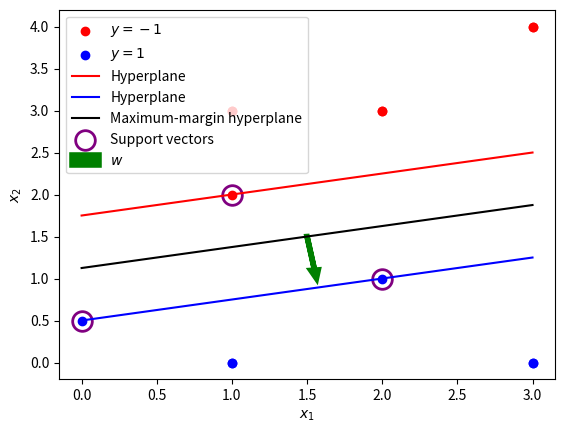

Recreate this plot in Python.
import numpy as np
import matplotlib.pyplot as plt

red_points = np.array([[1, 2], [1, 3], [2, 3], [3, 4]])
blue_points = np.array([[0, 0.5], [1, 0], [2, 1], [3, 0]])

red_x, red_y = red_points[:, 0], red_points[:, 1]
blue_x, blue_y = blue_points[:, 0], blue_points[:, 1]

plt.scatter(red_x, red_y, color='red', label='$y=-1$')
plt.scatter(blue_x, blue_y, color='blue', label='$y=1$')

x_range = np.linspace(0, 3, 4)
line_y1 = 0.25 * x_range + 1.75
line_y2 = 0.25 * x_range + 0.5
line_y3 = 0.25 * x_range + 1.125

plt.plot(x_range, line_y1, color='red', label='Hyperplane')
plt.plot(x_range, line_y2, color='blue', label='Hyperplane')
plt.plot(x_range, line_y3, color='black', label='Maximum-margin hyperplane')

plt.scatter(red_x[0], red_y[0], color='white', marker='o', s=200, edgecolors='purple', linewidths=2, label='Support vectors')
plt.scatter(blue_x[0], blue_y[0], color='white', marker='o', s=200, edgecolors='purple', linewidths=2)
plt.scatter(blue_x[2], blue_y[2], color='white', marker='o', s=200, edgecolors='purple', linewidths=2)
plt.scatter(red_x, red_y, color='red')
plt.scatter(blue_x, blue_y, color='blue')

plt.arrow(1.5, 1.5, 0.05, -0.4, head_width=0.05, head_length=0.1, linewidth=4, color='green', label='$w$')

plt.xlabel('$x_1$')
plt.ylabel('$x_2$')
plt.legend()

plt.show()
